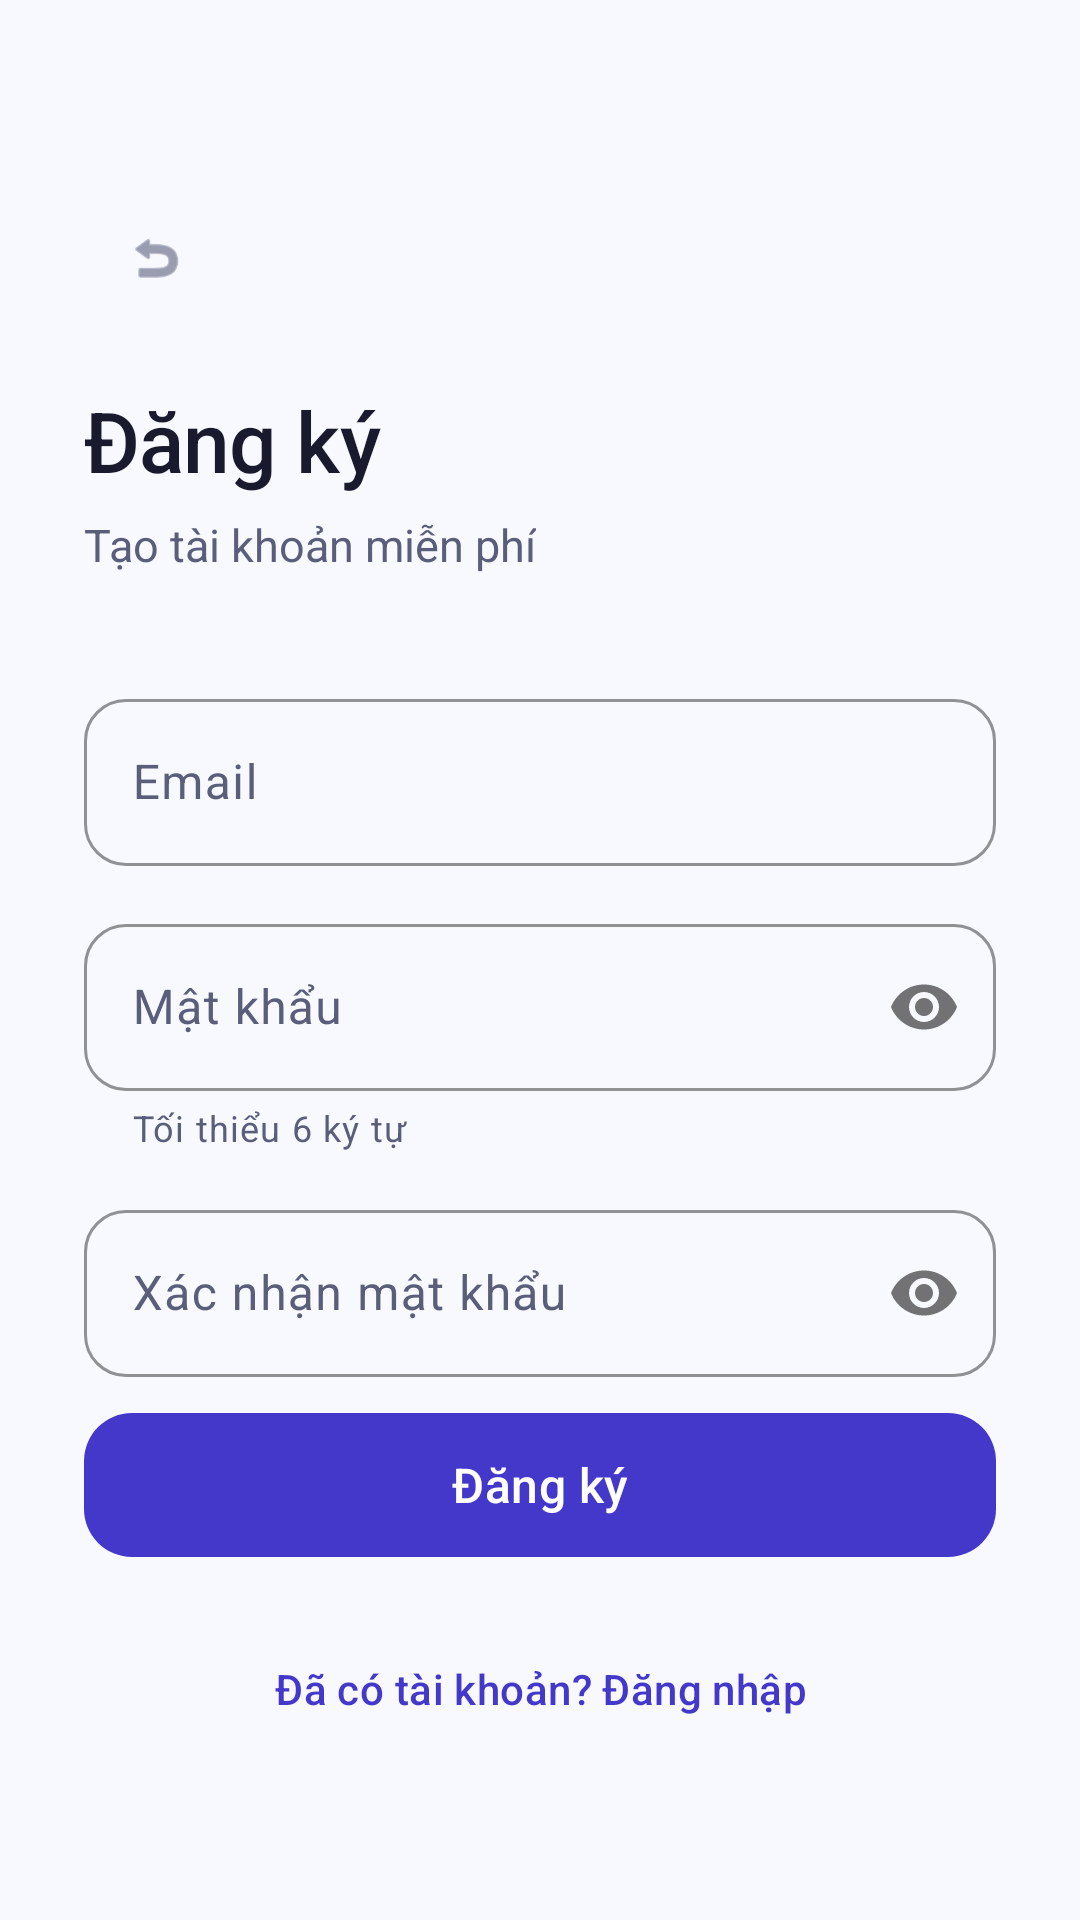

Layout XML and referenced resources for this Android screen:
<!-- AndroidManifest.xml: application theme Theme.MinLish -->
<!-- res/layout/activity_register.xml -->
<?xml version="1.0" encoding="utf-8"?>
<androidx.coordinatorlayout.widget.CoordinatorLayout
    xmlns:android="http://schemas.android.com/apk/res/android"
    xmlns:app="http://schemas.android.com/apk/res-auto"
    android:layout_width="match_parent"
    android:layout_height="match_parent"
    android:background="@color/background"
    android:fitsSystemWindows="true">

    <ScrollView
        android:layout_width="match_parent"
        android:layout_height="match_parent"
        android:fillViewport="true"
        android:overScrollMode="never">

        <LinearLayout
            android:layout_width="match_parent"
            android:layout_height="wrap_content"
            android:orientation="vertical"
            android:paddingHorizontal="28dp"
            android:paddingTop="64dp"
            android:paddingBottom="32dp">

            
            <com.google.android.material.button.MaterialButton
                android:id="@+id/btnBack"
                style="@style/Widget.Material3.Button.IconButton"
                android:layout_width="44dp"
                android:layout_height="44dp"
                app:icon="@android:drawable/ic_menu_revert"
                app:iconTint="@color/on_surface_variant"
                android:layout_marginBottom="20dp"/>

            <TextView
                android:layout_width="wrap_content"
                android:layout_height="wrap_content"
                android:text="@string/register"
                android:textSize="28sp"
                android:fontFamily="sans-serif-medium"
                android:textColor="@color/on_surface"
                android:letterSpacing="-0.01"
                android:layout_marginBottom="6dp"/>

            <TextView
                android:layout_width="wrap_content"
                android:layout_height="wrap_content"
                android:text="Tạo tài khoản miễn phí"
                android:textSize="15sp"
                android:textColor="@color/on_surface_variant"
                android:layout_marginBottom="36dp"/>

            <com.google.android.material.textfield.TextInputLayout
                android:layout_width="match_parent"
                android:layout_height="wrap_content"
                android:hint="@string/email"
                style="@style/Widget.MinLish.TextInputLayout"
                android:layout_marginBottom="14dp">
                <com.google.android.material.textfield.TextInputEditText
                    android:id="@+id/etEmail"
                    android:layout_width="match_parent"
                    android:layout_height="wrap_content"
                    android:inputType="textEmailAddress"
                    android:imeOptions="actionNext"/>
            </com.google.android.material.textfield.TextInputLayout>

            <com.google.android.material.textfield.TextInputLayout
                android:layout_width="match_parent"
                android:layout_height="wrap_content"
                android:hint="@string/password"
                app:helperText="Tối thiểu 6 ký tự"
                app:passwordToggleEnabled="true"
                style="@style/Widget.MinLish.TextInputLayout"
                android:layout_marginBottom="14dp">
                <com.google.android.material.textfield.TextInputEditText
                    android:id="@+id/etPassword"
                    android:layout_width="match_parent"
                    android:layout_height="wrap_content"
                    android:inputType="textPassword"
                    android:imeOptions="actionNext"/>
            </com.google.android.material.textfield.TextInputLayout>

            <com.google.android.material.textfield.TextInputLayout
                android:layout_width="match_parent"
                android:layout_height="wrap_content"
                android:hint="@string/confirm_password"
                app:passwordToggleEnabled="true"
                style="@style/Widget.MinLish.TextInputLayout"
                android:layout_marginBottom="8dp">
                <com.google.android.material.textfield.TextInputEditText
                    android:id="@+id/etConfirmPassword"
                    android:layout_width="match_parent"
                    android:layout_height="wrap_content"
                    android:inputType="textPassword"
                    android:imeOptions="actionDone"/>
            </com.google.android.material.textfield.TextInputLayout>

            <TextView
                android:id="@+id/tvError"
                android:layout_width="match_parent"
                android:layout_height="wrap_content"
                android:text=""
                android:textColor="@color/error"
                android:textSize="13sp"
                android:visibility="gone"
                android:paddingHorizontal="4dp"
                android:layout_marginBottom="16dp"/>

            <com.google.android.material.button.MaterialButton
                android:id="@+id/btnRegister"
                android:layout_width="match_parent"
                android:layout_height="56dp"
                android:text="@string/register"
                android:textSize="16sp"
                android:fontFamily="sans-serif-medium"
                app:cornerRadius="16dp"
                android:layout_marginBottom="16dp"/>

            <com.google.android.material.button.MaterialButton
                android:id="@+id/tvLogin"
                android:layout_width="match_parent"
                android:layout_height="wrap_content"
                android:text="@string/have_account"
                android:textSize="14sp"
                android:textColor="@color/primary"
                style="@style/Widget.Material3.Button.TextButton"/>

        </LinearLayout>
    </ScrollView>

</androidx.coordinatorlayout.widget.CoordinatorLayout>
<!-- resources referenced by this layout -->
<resources>
  <color name="background">#F8F9FF</color>
  <color name="error">#DC2626</color>
  <color name="on_surface">#1A1A2E</color>
  <color name="on_surface_variant">#5B5E7A</color>
  <color name="primary">#4338CA</color>
  <string name="confirm_password">Xác nhận mật khẩu</string>
  <string name="email">Email</string>
  <string name="have_account">Đã có tài khoản? Đăng nhập</string>
  <string name="password">Mật khẩu</string>
  <string name="register">Đăng ký</string>
  <style name="Theme.MinLish" parent="Base.Theme.MinLish" />
  <color name="outline">#C5C7E0</color>
  <color name="on_primary">#FFFFFF</color>
  <color name="primary_container">#E0E7FF</color>
  <color name="on_primary_container">#1E1B4B</color>
  <color name="secondary">#0D9488</color>
  <color name="on_secondary">#FFFFFF</color>
  <color name="secondary_container">#CCFBF1</color>
  <color name="on_secondary_container">#042F2E</color>
  <color name="surface">#FFFFFF</color>
  <color name="surface_variant">#F1F3FF</color>
  <color name="outline_variant">#E4E6F5</color>
  <color name="error_container">#FEE2E2</color>
  <style name="TextAppearance.MinLish.DisplayLarge" parent="TextAppearance.Material3.DisplayLarge">
          <item name="android:fontFamily">sans-serif-medium</item>
          <item name="android:textSize">57sp</item>
          <item name="android:letterSpacing">-0.02</item>
      </style>
  <style name="TextAppearance.MinLish.TitleMedium" parent="TextAppearance.Material3.TitleMedium">
          <item name="android:fontFamily">sans-serif-medium</item>
          <item name="android:textSize">16sp</item>
          <item name="android:textColor">@color/on_surface</item>
      </style>
  <style name="TextAppearance.MinLish.BodyLarge" parent="TextAppearance.Material3.BodyLarge">
          <item name="android:fontFamily">sans-serif</item>
          <item name="android:textSize">16sp</item>
          <item name="android:lineSpacingMultiplier">1.5</item>
      </style>
  <style name="TextAppearance.MinLish.BodyMedium" parent="TextAppearance.Material3.BodyMedium">
          <item name="android:fontFamily">sans-serif</item>
          <item name="android:textSize">14sp</item>
          <item name="android:lineSpacingMultiplier">1.4</item>
      </style>
  <style name="ShapeAppearance.MinLish.Small" parent="ShapeAppearance.Material3.SmallComponent">
          <item name="cornerSize">12dp</item>
      </style>
  <style name="ShapeAppearance.MinLish.Medium" parent="ShapeAppearance.Material3.MediumComponent">
          <item name="cornerSize">16dp</item>
      </style>
  <style name="ShapeAppearance.MinLish.Large" parent="ShapeAppearance.Material3.LargeComponent">
          <item name="cornerSize">24dp</item>
      </style>
  <style name="Widget.MinLish.Button" parent="Widget.Material3.Button">
          <item name="android:minHeight">52dp</item>
          <item name="cornerRadius">14dp</item>
          <item name="android:letterSpacing">0.01</item>
          <item name="android:fontFamily">sans-serif-medium</item>
      </style>
  <style name="Widget.MinLish.BottomNavigation" parent="Widget.Material3.BottomNavigationView">
          <item name="itemActiveIndicatorStyle">@style/Widget.MinLish.BottomNavIndicator</item>
      </style>
  <style name="Widget.MinLish.FAB" parent="Widget.Material3.FloatingActionButton.Primary">
          <item name="shapeAppearance">@style/ShapeAppearance.MinLish.Large</item>
      </style>
  <style name="Widget.MinLish.Chip" parent="Widget.Material3.Chip.Filter">
          <item name="chipCornerRadius">10dp</item>
      </style>
  <style name="Widget.MinLish.BottomNavIndicator" parent="Widget.Material3.BottomNavigationView.ActiveIndicator">
          <item name="shapeAppearance">@style/ShapeAppearance.MinLish.Medium</item>
      </style>
</resources>
